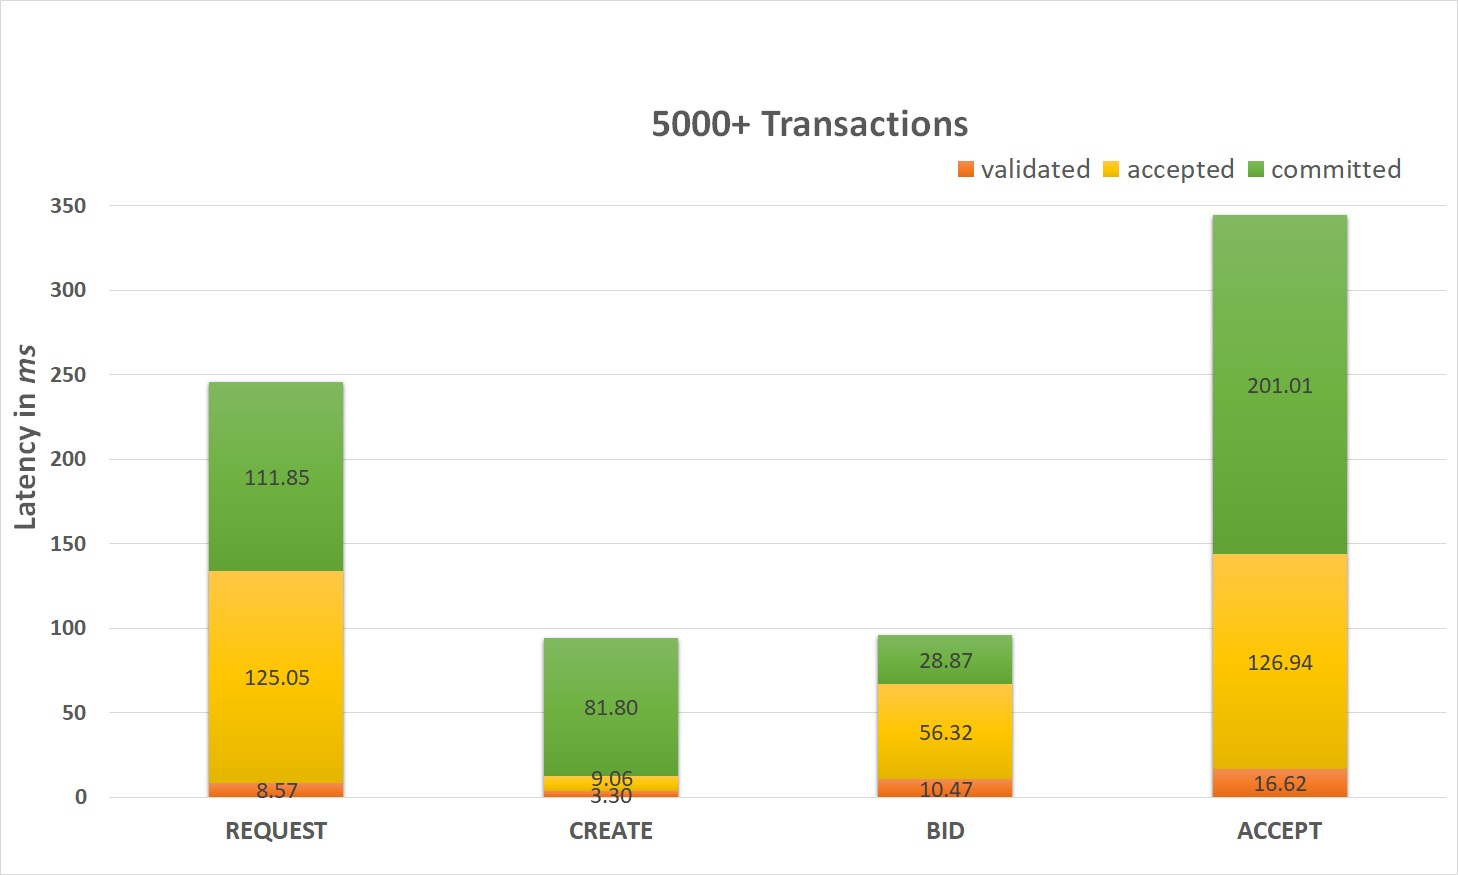

Data behind this chart, as committed beside it:
, validated, accepted, committed
0, 18, 173, 373
1, 19, 147, 359
2, 12, 136, 333
3, 15, 180, 384
4, 16, 147, 352
5, 17, 149, 353
6, 14, 156, 355
7, 17, 146, 371
8, 13, 168, 366
9, 12, 142, 340
10, 13, 139, 336
11, 14, 138, 336
12, 13, 136, 334
13, 17, 173, 377
14, 15, 149, 356
15, 62, 141, 350
16, 16, 166, 364
17, 18, 146, 354
18, 12, 25, 180
19, 13, 138, 336
20, 14, 134, 332
21, 13, 140, 341
22, 17, 144, 346
23, 15, 143, 349
24, 15, 156, 353
25, 22, 174, 376
26, 15, 172, 382
27, 20, 148, 350
28, 16, 161, 360
29, 14, 177, 375
30, 20, 152, 360
31, 17, 144, 348
32, 14, 167, 365
33, 14, 29, 196
34, 12, 166, 373
35, 17, 146, 348
36, 14, 140, 339
37, 17, 146, 354
38, 14, 159, 360
39, 17, 142, 345
40, 14, 142, 342
41, 19, 169, 373
42, 14, 180, 381
43, 18, 149, 359
44, 16, 141, 356
45, 57, 186, 397
46, 15, 29, 236
47, 17, 151, 354
48, 15, 168, 367
49, 18, 144, 346
50, 18, 150, 359
51, 18, 151, 357
52, 15, 32, 224
53, 11, 136, 338
54, 11, 25, 178
55, 18, 39, 204
56, 12, 136, 334
57, 15, 145, 348
58, 18, 143, 354
59, 19, 162, 370
... 40 more rows
